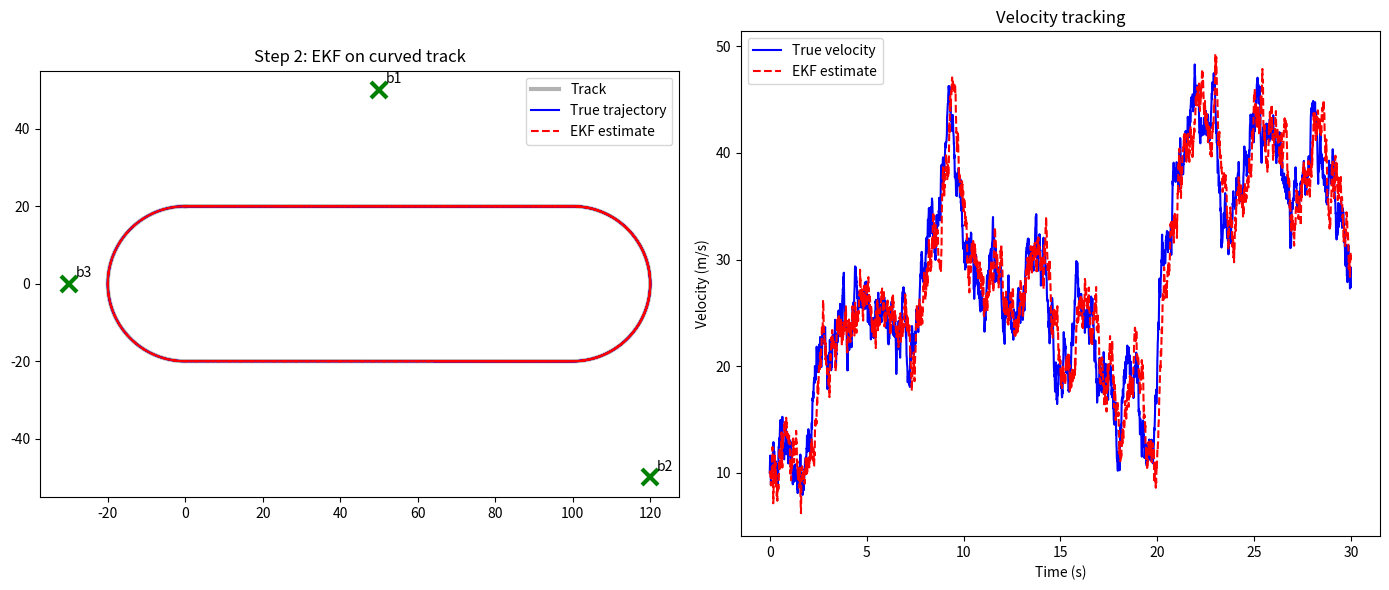

The script that saved this image:
# -*- coding: utf-8 -*-
"""ekf_step2.ipynb

Automatically generated by Colab.

Original file is located at
    https://colab.research.google.com/drive/1yfE753QgbqB2w-zWogeUG7vpI1CQ0ENa
"""

import numpy as np
import matplotlib.pyplot as plt

np.random.seed(42)

h = 0.01       # 100 Hz
d = 100.0      # 直道长度
rho = 20.0     # 弯道半径（中心线）

# 赛道总周长
L = 2*d + 2*np.pi*rho

def s_to_xy(s):
    """把弧长s转换成(x,y)坐标"""
    s = s % L  # 循环赛道
    if s < d:
        # 顶部直道：向右
        return s, rho
    elif s < d + np.pi*rho:
        # 右侧半圆：向下
        angle = (s - d) / rho
        return d + rho*np.sin(angle), rho*np.cos(angle)
    elif s < 2*d + np.pi*rho:
        # 底部直道：向左
        return 2*d + np.pi*rho - s, -rho
    else:
        # 左侧半圆：向上
        angle = (s - (2*d + np.pi*rho)) / rho
        return -rho*np.sin(angle), -rho*np.cos(angle)

# 状态方程 [弧长s, 纵向速度vs]
A = np.array([[1, h],
              [0, 1]])
G = np.array([[0], [1]])

Q = 0.5
R = 1.5**2

# 3个beacon位置（在赛道外）
beacons = np.array([
    [50.0,  50.0],
    [120.0, -50.0],
    [-30.0,  0.0]
])
nb = len(beacons)

P0 = np.diag([100.0, 25.0])
x0 = np.array([[0.0], [10.0]])

def h_func(x, noise):
    """测量函数：弧长s → (x,y) → 到每个beacon的距离"""
    s = x[0]
    px, py = s_to_xy(s)
    return np.array([
        np.sqrt((px - beacons[i,0])**2 + (py - beacons[i,1])**2) + noise[i]
        for i in range(nb)
    ])

def jhx_func(x):
    """测量Jacobian：数值微分"""
    eps = 1e-5
    H = np.zeros((nb, 2))
    h0 = h_func(x, np.zeros(nb))
    x_eps = x.copy()
    x_eps[0] += eps
    h1 = h_func(x_eps, np.zeros(nb))
    H[:, 0] = (h1.flatten() - h0.flatten()) / eps
    return H

def measurement_update(sigma_pred, x_pred, y):
    C = jhx_func(x_pred)
    R_mat = R * np.eye(nb)
    S = C @ sigma_pred @ C.T + R_mat
    innovation = y - h_func(x_pred, np.zeros(nb))
    x_meas = x_pred + sigma_pred @ C.T @ np.linalg.solve(S, innovation.reshape(-1,1))
    sigma_meas = sigma_pred - sigma_pred @ C.T @ np.linalg.solve(S, C @ sigma_pred)
    return sigma_meas, x_meas

def time_update(sigma_meas, x_meas):
    x_pred = A @ x_meas
    sigma_pred = A @ sigma_meas @ A.T + Q * (G @ G.T)
    return sigma_pred, x_pred

# 仿真
n_sim = 3000  # 30秒，绕约一圈
x_true = np.array([[0.0], [10.0]])
x_pred = x0.copy()
sigma_pred = P0.copy()

x_true_cache = np.zeros((n_sim, 2))
x_est_cache  = np.zeros((n_sim-1, 2))
x_true_cache[0] = x_true.T

for t in range(n_sim - 1):
    v_noise = np.random.normal(0, 1.5, nb)
    y = h_func(x_true, v_noise)
    sigma_meas, x_meas = measurement_update(sigma_pred, x_pred, y)
    x_est_cache[t] = x_meas.T
    sigma_pred, x_pred = time_update(sigma_meas, x_meas)
    w = np.random.normal(0, np.sqrt(Q))
    x_true = A @ x_true + G * w
    x_true_cache[t+1] = x_true.T

# 转换成(x,y)坐标画图
true_xy  = np.array([s_to_xy(s) for s in x_true_cache[:,0]])
est_xy   = np.array([s_to_xy(s) for s in x_est_cache[:,0]])

# 画赛道轮廓
s_track = np.linspace(0, L, 500)
track_xy = np.array([s_to_xy(s) for s in s_track])

fig, axes = plt.subplots(1, 2, figsize=(14, 6))

# 左图：2D轨迹
axes[0].plot(track_xy[:,0], track_xy[:,1], 'k-', linewidth=3, alpha=0.3, label='Track')
axes[0].plot(true_xy[:,0], true_xy[:,1], 'b-', label='True trajectory')
axes[0].plot(est_xy[:,0],  est_xy[:,1],  'r--', label='EKF estimate')
for i, b in enumerate(beacons):
    axes[0].plot(b[0], b[1], 'gx', markersize=12, markeredgewidth=3)
    axes[0].annotate(f'b{i+1}', b, textcoords="offset points", xytext=(5,5))
axes[0].set_aspect('equal')
axes[0].legend()
axes[0].set_title('Step 2: EKF on curved track')

# 右图：速度
t_axis = np.arange(n_sim) * h
axes[1].plot(t_axis, x_true_cache[:,1], 'b-', label='True velocity')
axes[1].plot(t_axis[:-1], x_est_cache[:,1], 'r--', label='EKF estimate')
axes[1].set_ylabel('Velocity (m/s)')
axes[1].set_xlabel('Time (s)')
axes[1].legend()
axes[1].set_title('Velocity tracking')

plt.tight_layout()
plt.show()

# 误差统计
pos_errors = np.abs(x_true_cache[:-1,0] - x_est_cache[:,0])
print(f"平均弧长误差: {np.mean(pos_errors):.3f} m")
print(f"最大弧长误差: {np.max(pos_errors):.3f} m")
